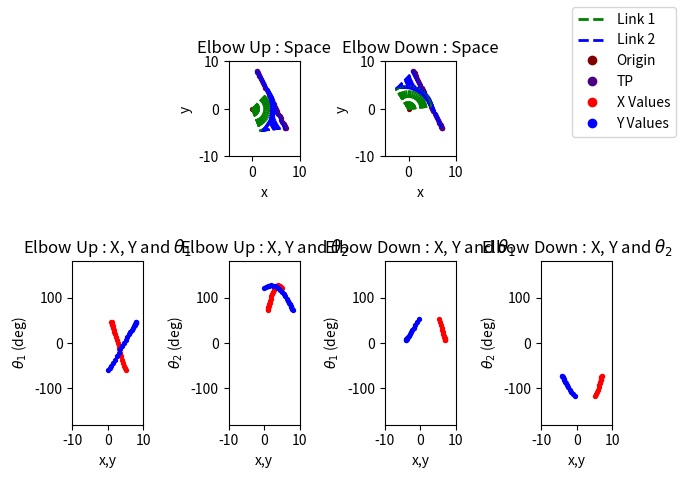
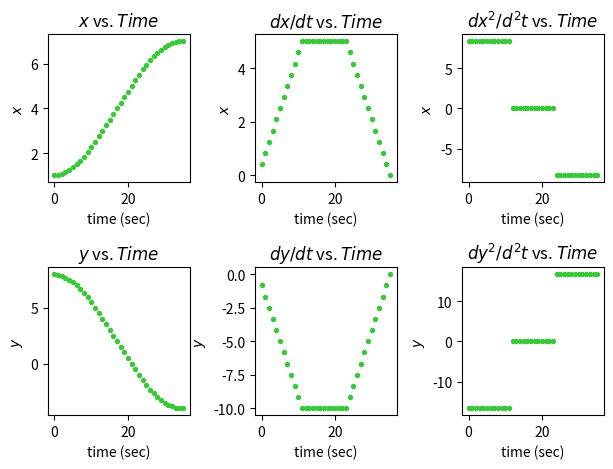
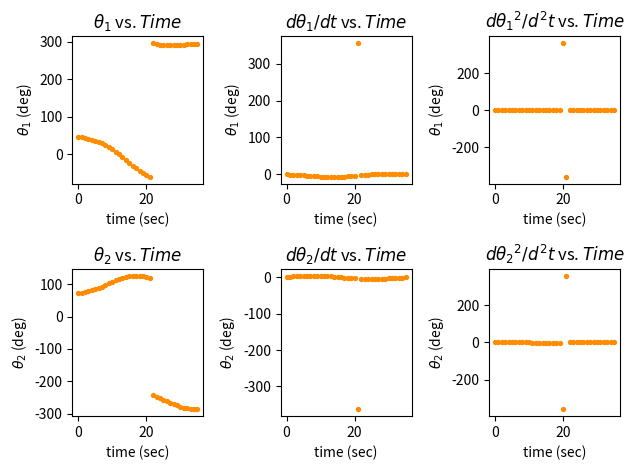

Recreate these plots in Python, in order.
# [redacted]
# ECES T580 Applied Robotics
# Programming Assignment 2
#   Velocity profiles along a straight line (and position and acceleration too)
import math
import matplotlib
import matplotlib.pyplot as plt
from matplotlib.lines import Line2D

# Generates X and Y values for an arbitray line according to Ax+B=y
def linear_gen(a, b, x_step=0.1, x_init=0, x_final=1):
    xs = []
    ys = []
    if x_init == x_final or x_step == 0:
        return xs, ys
    if x_step < 0:
        x_step = -1*x_step
    if x_final < x_init:
        temp = x_final
        x_final = x_init
        x_init = temp
    this_x = x_init
    for i in range(math.ceil((x_final-x_init)/x_step)+1):
        xs.append(this_x)
        ys.append(a*this_x+b)
        this_x = this_x + x_step
    return xs, ys

# Generates X and Y values for an arbitrary ellipse according to ((x-x_0)/a)^2+((y-y_0)/b)^2=r^2
def ellipse_gen(a=1, b=1, r=1, center_x=0, center_y=0, x_step=0.1, x_init=0, x_final=1):
    xs = []
    ys = []
    if x_init == x_final or x_step == 0 or a == 0 or b == 0 or r == 0:
        return xs, ys
    if x_step < 0:
        x_step = -1*x_step
    if x_final < x_init:
        temp = x_final
        x_final = x_init
        x_init = temp
    # this_x = x_init
    for i in range(math.ceil((x_final-x_init)/x_step)+1):
        this_x = round(i*x_step + x_init, 5)
        med = (a**2)*(b**2)*((a**2)*(r**2)-(center_x**2)+2*center_x*this_x-(this_x**2))
        if med < 0:
            continue
        xs.append(this_x)
        ys.append(((a**2)*center_y-math.sqrt(med))/(a**2))
        xs.append(this_x)
        ys.append(((a**2)*center_y+math.sqrt(med))/(a**2))
        # this_x = this_x + x_step
    return xs, ys

#Determines the link angles of a two-link manipulator for an array of end-effector positions
def two_link_inverse_kinematics(x_vals, y_vals, length_1, length_2, elbow_up=True):
    #Set epsilon value for 'close enough' approximations
    epsilon = 1e-10
    theta_1s = []
    theta_2s = []
    if not len(x_vals)==len(y_vals):
        return theta_1s, theta_2s
    if elbow_up:
        sigma = 1
    else:
        sigma = -1

    #For every test point (TP), determine if it is reachable
    # and if it is, determine the angles
    for i in range(len(x_vals)):
        this_x = x_vals[i]
        this_y = y_vals[i]
        med_root = math.sqrt((this_x**2)+(this_y**2))

        #Is the TP unreachable (out of manipulator's range)
        if (med_root > (length_1+length_2)):
            theta_1s.append(False)
            theta_2s.append(False)
            continue

        #Solve for nonlinear equation
        gamma = math.atan2((-1)*this_y/med_root,(-1)*this_x/med_root)
        med_cos = ((this_x**2)+(this_y**2)+(length_1**2)-(length_2**2))/(-2*length_1*med_root)
        if med_cos > 1:
            med_cos = 1
        elif med_cos < -1:
            med_cos = -1

        #Solve for both Theta_1s
        this_theta_1 = gamma + sigma*math.acos(med_cos)
        this_theta_1_opp = gamma + (-1*sigma)*math.acos(med_cos)

        #Check all combinations of Theta_1s to find the real solution
        found = False
        for possible_theta_1_first in [this_theta_1, this_theta_1_opp]:
            if found:
                break
            for possible_theta_1_second in [this_theta_1, this_theta_1_opp]:
                med_cos = (this_x - length_1*math.cos(possible_theta_1_first))/length_2
                med_sin = (this_y - length_1*math.sin(possible_theta_1_second))/length_2
                this_theta_2 = math.atan2(med_sin, med_cos)-this_theta_1
                anticipated_x_first = length_1*math.cos(possible_theta_1_first)+\
                    length_2*math.cos(possible_theta_1_first+this_theta_2)
                anticipated_y_first = length_1*math.sin(possible_theta_1_first)+\
                    length_2*math.sin(possible_theta_1_first+this_theta_2)
                anticipated_x_second = length_1*math.cos(possible_theta_1_second)+\
                    length_2*math.cos(possible_theta_1_second+this_theta_2)
                anticipated_y_second = length_1*math.sin(possible_theta_1_second)+\
                    length_2*math.sin(possible_theta_1_second+this_theta_2)
                if (abs(anticipated_x_first-this_x)<epsilon) and (abs(anticipated_y_first-this_y)<epsilon):
                    theta_1s.append(possible_theta_1_first)
                    theta_2s.append(this_theta_2)
                    found = True
                    break
                if (abs(anticipated_x_second-this_x)<epsilon) and (abs(anticipated_y_second-this_y)<epsilon):
                    theta_1s.append(possible_theta_1_second)
                    theta_2s.append(this_theta_2)
                    found = True
                    break
        if not found:
            theta_1s.append(False)
            theta_2s.append(False)
    return theta_1s, theta_2s

#Takes position vectors and a time vector to extrapolate a velocity vector
# Note: assumes zero end velocity
# Note: not physically accurate
def position_to_velocity(time, positions_x, positions_y):
    if not (len(positions_x) == len(positions_y) == len(time)):
        print("Please provide equal sized vectors!")
        return [False], [False]
    v_end = 0
    v1s = []
    v2s = []
    for idx in range(len(time)-1):
        v1s.append((positions_x[idx+1]-positions_x[idx])/(time[idx+1]-time[idx]))
        v2s.append((positions_y[idx+1]-positions_y[idx])/(time[idx+1]-time[idx]))
    v1s.append(v_end)
    v2s.append(v_end)
    return [v1s, v2s]

#Takes position vectors and a time vector to extrapolate a velocity vector (Note, not physically accurate)
# Note: assumes zero end acceleration
# Note: not physically accurate
def position_to_acceleration(time, positions_x, positions_y):
    if not (len(positions_x) == len(positions_y) == len(time)):
        print("Please provide equal sized vectors!")
        return [False], [False]
    [velocities_1, velocities_2] = position_to_velocity(time, positions_x, positions_y)
    accel_end = 0
    a1s = []
    a2s = []
    for idx in range(len(time)-1):
        a1s.append((velocities_1[idx+1]-velocities_1[idx])/(time[idx+1]-time[idx]))
        a2s.append((velocities_2[idx+1]-velocities_2[idx])/(time[idx+1]-time[idx]))
    a1s.append(accel_end)
    a2s.append(accel_end)
    return [a1s, a2s]

#Generates 2 plots: 
#   Top Plots (Plots 1): Showing RR manipulator in physical space with 2 links extending to test pionts
#   Bottom Plots (Plots 2) Creating plots showcasing theta_1/2 vs x/y for elbow up and down positions
def plot_kinematic_figures(tp_xs, tp_ys, length_1, length_2, origin, figure_num=1):
    #Set up plot values
    fig = plt.figure(figure_num)
    subplots = [242, 245, 246, 243, 247, 248]
    titles = ['Elbow Up : Space', r'Elbow Up : X, Y and $\theta_1$', r'Elbow Up : X, Y and $\theta_2$',
        'Elbow Down : Space', r'Elbow Down : X, Y and $\theta_1$', r'Elbow Down : X, Y and $\theta_2$']
    xlabels = ['x', 'x,y', 'x,y', 'x', 'x,y', 'x,y']
    ylabels = ['y', r'$\theta_1$ (deg)', r'$\theta_2$ (deg)', 'y', r'$\theta_1$ (deg)', r'$\theta_2$ (deg)']
    iter = 0
    for elbow in [True, False]:
        theta_1s, theta_2s = two_link_inverse_kinematics(tp_xs, tp_ys, length_1, length_2, elbow_up=elbow)
        
        #Remove any areas the manipulator cannot reach
        relevant_xs = []
        relevant_theta_1s = []
        relevant_ys = []
        relevant_theta_2s = []
        enum = 0
        for theta in theta_1s:
            if theta is not False:
                relevant_xs.append(tp_xs[enum])
                relevant_theta_1s.append(theta)
            enum = enum + 1
        enum = 0
        for theta in theta_2s:
            if theta is not False:
                relevant_ys.append(tp_ys[enum])
                relevant_theta_2s.append(theta)
            enum = enum + 1
        theta_1s = relevant_theta_1s
        theta_2s = relevant_theta_2s

        # Plot physical space drawings test points
        axis = fig.add_subplot(subplots[iter])
        axis.set_aspect('equal', adjustable='box')
        plt.scatter(relevant_xs, relevant_ys, s=8, c='indigo')
        plt.scatter(origin[0], origin[1], s=8, c='maroon')
        plt.xlabel(xlabels[iter])
        plt.ylabel(ylabels[iter])
        plt.xlim([-5, 10])
        plt.ylim([-10, 10])
        plt.title(titles[iter])
        # Plot physical space drawings of links 1 and 2
        for i in range(len(theta_1s)):
                link_1_angle = theta_1s[i]
                link_2_angle = theta_1s[i]+theta_2s[i]
                link_1_start = origin
                link_1_end=[link_1_start[0]+math.cos(link_1_angle)*length_1, 
                    link_1_start[1]+math.sin(link_1_angle)*length_1]
                link_2_start = link_1_end
                link_2_end=[link_2_start[0]+math.cos(link_2_angle)*length_2, 
                    link_2_start[1]+math.sin(link_2_angle)*length_2]
                plt.plot([link_1_start[0], link_1_end[0]], [link_1_start[1], link_1_end[1]], 'g--')
                plt.plot([link_2_start[0], link_2_end[0]], [link_2_start[1], link_2_end[1]], 'b--')
        iter = iter + 1

        # Plot Thetas vs X,Y plots
        theta_1s_deg = [math.degrees(theta) for theta in theta_1s]
        theta_2s_deg = [math.degrees(theta) for theta in theta_2s]
        for angles in [theta_1s_deg, theta_2s_deg]:
            axis = fig.add_subplot(subplots[iter])
            plt.scatter(relevant_xs, angles, s=8, c=['red'])
            plt.scatter(relevant_ys, angles, s=8, c=['blue'])
            plt.xlabel(xlabels[iter])
            plt.ylabel(ylabels[iter])
            plt.xlim([-10, 10])
            plt.ylim([-180, 180])
            plt.title(titles[iter])
            iter = iter + 1
    legend_elements = [Line2D([0], [0], linestyle='--', color='g', label=r'Link 1', lw=2),
                        Line2D([0], [0], linestyle='--', color='b', label=r'Link 2', lw=2),
                        Line2D([0], [0], marker='o', color='w', label=r'Origin',
                            markerfacecolor='maroon', markersize=8),
                        Line2D([0], [0], marker='o', color='w', label=r'TP',
                            markerfacecolor='indigo', markersize=8),
                        Line2D([0], [0], marker='o', color='w', label=r'X Values',
                            markerfacecolor='red', markersize=8),
                        Line2D([0], [0], marker='o', color='w', label=r'Y Values',
                            markerfacecolor='blue', markersize=8),]
    fig.legend(handles=legend_elements, loc='upper right')
    fig.tight_layout()
    
#Generates a plot on two levels:
#   Top Plots: x vs time, dx/dt vs time, dx^2/d^2 vs time
#   Bottom Plots: y vs time, dy/dt vs time, dy^2/d^2 vs time
# Specify angles_yes to label plots by (False) Cartesian (x,y) or (True) Angular (theta_1, theta_2)
def plot_profile_characteristics(time, positions, velocities, accelerations, angles_yes = False, figure_num=1):
    figure = plt.figure(figure_num)
    subplot_num = 1
    for y_axis_vals in [positions[0], velocities[0], accelerations[0],\
        positions[1], velocities[1], accelerations[1]]:
        
        figure.add_subplot(230+subplot_num)
        if subplot_num <=3:
            dim = r'$\theta_1$' if angles_yes else r'$x$'
        else:
            dim = r'$\theta_2$' if angles_yes else r'$y$'
        plt.ylabel(dim+' (deg)') if angles_yes else plt.ylabel(dim)
        plt.xlabel('time (sec)')
        if subplot_num % 3 == 2:
            plt.title(r'$d$'+dim+r'$/dt$'+' vs. ' r'$Time$')
        elif subplot_num % 3 == 0:
            plt.title(r'$d$'+dim+r'$^2/d^2t$'+' vs. '+r'$Time$')
        else:
            plt.title(dim+' vs. ' r'$Time$')
        plt.scatter(time, y_axis_vals, s=8, c='darkorange') if angles_yes \
            else plt.scatter(time, y_axis_vals, s=8, c='limegreen')

        subplot_num = subplot_num + 1; 
    figure.tight_layout()

#Generates a trapezoidal velocity profile
#  Acceleration time : ta
#  Constant velocity region time : tcv
#  Decceleration time : td; unused; is set equal to ta
#  Displacement: displacement;  in units specified
#  Sample Time: sample_time; how long it takes to complete path
#Returns:
#   Time Points array, positions array, velocity array, acceleration array
def trap_profile_gen(ta, tcv, td, displacement, sample_time): 
    #Adapted from Matlab (Credit: T. Chmielewski)
    #Time to nearest increment
    time_accel = round(ta/sample_time)*sample_time
    # time_deccel = round(td/sample_time)*sample_time
    time_deccel = time_accel #Force equal accel/deccel times
    time_const_vel = round(tcv/sample_time)*sample_time

    total_time = time_accel+time_const_vel+time_deccel
    vel_max = displacement/(time_accel+time_const_vel)
    accel_max = vel_max/time_accel
    deccel_max = accel_max
    computed_displacement = (0.5*(time_accel+time_deccel)+time_const_vel)*vel_max

    num_updates = int(total_time/sample_time)

    times = []
    accels = []
    velocities = []
    positions = []

    a_prev = 0
    v_prev = 0
    x_prev = 0
    x_now = 0

    xtra_count_num = 0
    #Determine the time vector
    for time in range(num_updates+xtra_count_num):
        t_now = time*sample_time
        times.append(time)
        #Acceleration
        if (t_now < time_accel) and (t_now >= 0):
            a_now = accel_max
        elif (t_now >= (time_accel+time_const_vel)) and (t_now >= 0):
            a_now = -1*deccel_max
        else:
            a_now = 0

        #Velocity
        v_now = v_prev + sample_time*a_now
        x_now = x_prev + (sample_time/2)*(v_now+v_prev) #Trapezoidal
        accels.append(a_now)
        velocities.append(v_now)
        positions.append(x_now)
        v_prev = v_now
        x_prev = x_now
    
    position_error = computed_displacement - x_now
    if (abs(position_error) > 0):
        print("Position Error: "+str(position_error))
    return [times, positions, velocities, accels]

#Generates a trapezoidal velocity profile like trap_profile_gen with 1/3-1/3-1/3 times
def trap_profile_gen_ez(total_time, displacement, sample_time):
    return trap_profile_gen(total_time/3.0, total_time/3.0, total_time/3.0,\
        displacement, sample_time)

#Generates position, velocity, and acceleration arrays with respect to each degree of freedom (2; x, y)
#Returns same as trap_profile_gen, but position, velocity, and acceleration has internal arrays for x and y
def trap_profile_gen_test_points(start_point, end_point, total_time, sample_time):
    displacement = math.sqrt((end[0]-start[0])**2 + (end[1]-start[1])**2)
    time_array, x_array, v_array, a_array = trap_profile_gen_ez(total_time, displacement, sample_time)

    position_profile = [[], []]
    velocity_profile = [[], []]
    acceleration_profile = [[], []]
    angle_from_start = math.atan((end_point[1]-start_point[1])/(end_point[0]-start_point[0]))
    for position in x_array:
        position_profile[0].append(start_point[0]+position*math.cos(angle_from_start))
        position_profile[1].append(start_point[1]+position*math.sin(angle_from_start))
    for velocity in v_array:
        velocity_profile[0].append(velocity*math.cos(angle_from_start))
        velocity_profile[1].append(velocity*math.sin(angle_from_start))
    for acceleration in a_array:
        acceleration_profile[0].append(acceleration*math.cos(angle_from_start))
        acceleration_profile[1].append(acceleration*math.sin(angle_from_start))

    return [time_array, position_profile, velocity_profile, acceleration_profile]

if __name__ == "__main__":
    #Linear Movement
    x_values_linear, y_values_linear = linear_gen(-2, 10, 6, 1, 7)
    start = [x_values_linear[0], y_values_linear[0]]
    end = [x_values_linear[-1], y_values_linear[-1]]

    manipulator_base_origin = [0, 0]
    link_lengths = 5

    # Find points on line according to velocity profile
    time = 1.8 #Seconds
    sample_time = 0.05 #50 milliseconds

    # Determine profiles
    time_array, pos_xy, vel_xy, acc_xy = trap_profile_gen_test_points(start, end, time, sample_time)

    # Inverse kinematics for each test position
    theta_1s, theta_2s = two_link_inverse_kinematics(pos_xy[0],\
        pos_xy[1], link_lengths, link_lengths, elbow_up=True)

    # Plot manipulator and thetas vs positions
    plot_kinematic_figures(pos_xy[0], pos_xy[1], 
        link_lengths, link_lengths, manipulator_base_origin, figure_num = 1)

    # Plot x,y positions, velocities, and accelerations vs time
    plot_profile_characteristics(time_array, pos_xy, vel_xy, acc_xy, angles_yes = False, figure_num = 2)

    theta_1s_deg = [math.degrees(theta) for theta in theta_1s]
    theta_2s_deg = [math.degrees(theta) for theta in theta_2s]

    v_theta = position_to_velocity(time_array, theta_1s_deg, theta_2s_deg)
    a_theta = position_to_acceleration(time_array, theta_1s_deg, theta_2s_deg)
    # Plot theta1, theta2 positions, velocities, and accelerations vs time
    plot_profile_characteristics(time_array, [theta_1s_deg, theta_2s_deg], v_theta, a_theta, angles_yes = True, figure_num = 3)
    
    plt.show()
        


    
